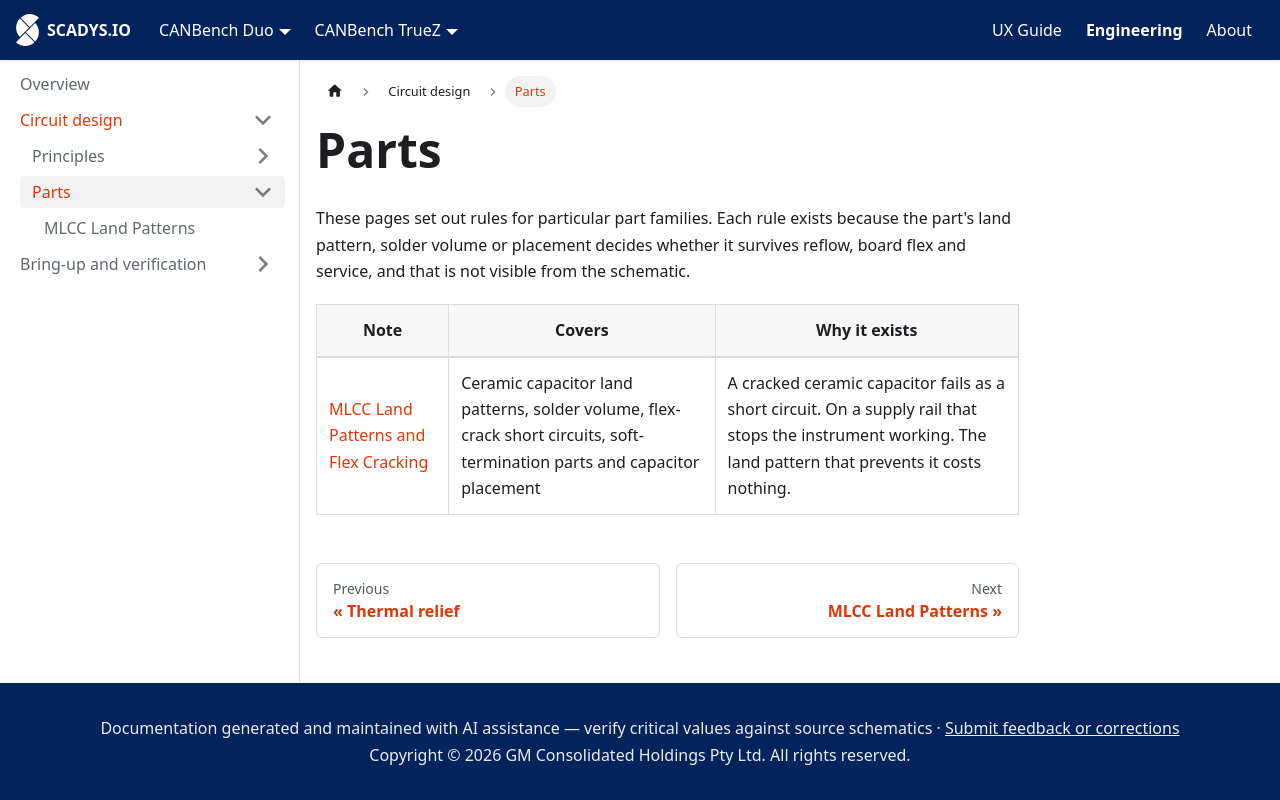

repository: SCADYS-IO/docs.scadys.io · page: engineering/circuit-design/parts.html · generator: docusaurus

---
sidebar_position: 1
title: Parts
sidebar_label: Overview
---

# Parts

These pages set out rules for particular part families. Each rule exists because the part's land pattern, solder volume or placement decides whether it survives reflow, board flex and service, and that is not visible from the schematic.

| Note | Covers | Why it exists |
|---|---|---|
| [MLCC Land Patterns and Flex Cracking](./mlcc-land-patterns.md) | Ceramic capacitor land patterns, solder volume, flex-crack short circuits, soft-termination parts and capacitor placement | A cracked ceramic capacitor fails as a short circuit. On a supply rail that stops the instrument working. The land pattern that prevents it costs nothing. |
